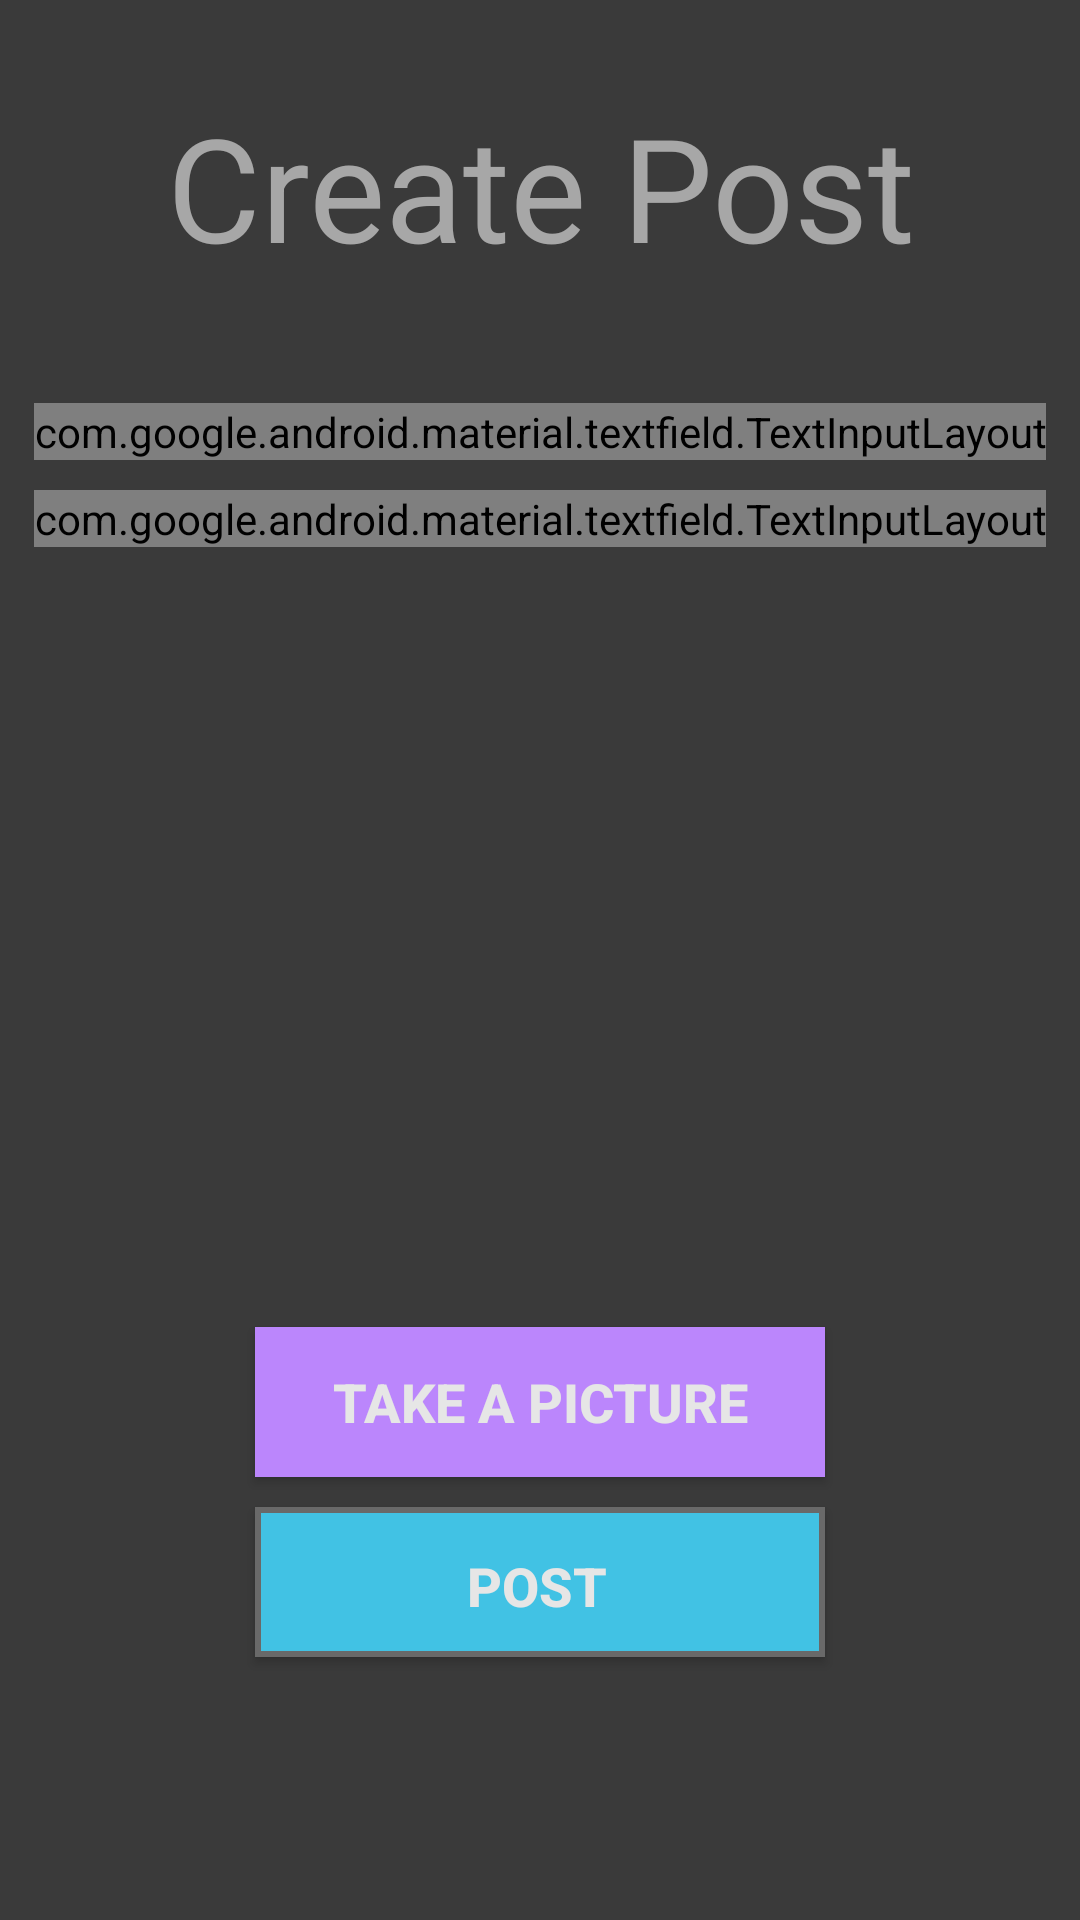

Android layout source for this screen:
<!-- AndroidManifest.xml: application theme Theme.SurfingPatrol -->
<!-- res/layout/activity_add_image.xml -->
<?xml version="1.0" encoding="utf-8"?>
<LinearLayout xmlns:android="http://schemas.android.com/apk/res/android"
    xmlns:app="http://schemas.android.com/apk/res-auto"
    xmlns:tools="http://schemas.android.com/tools"
    android:layout_width="match_parent"
    android:layout_height="match_parent"
    android:background="#E2222222"
    android:gravity="center_horizontal"
    android:orientation="vertical"
    tools:context=".AddImage">

    <TextView
        android:id="@+id/title"
        android:layout_width="match_parent"
        android:layout_height="wrap_content"
        android:layout_marginTop="30dp"
        android:layout_marginBottom="30dp"
        android:gravity="center"
        android:text="Create Post"
        android:textColor="#BFCCCCCC"
        android:textSize="48sp"
        android:textStyle="normal" />



    <com.google.android.material.textfield.TextInputLayout
        android:id="@+id/post_beach_name"
        android:layout_width="wrap_content"
        android:layout_height="wrap_content"
        style="@style/Widget.MaterialComponents.TextInputLayout.OutlinedBox"
        android:textColorHint="#E6E6E6"
        app:boxBackgroundColor="@color/text_inp_login"
        app:boxStrokeColor="#BBBBBB"
        app:boxStrokeWidth="20dp"
        android:layout_marginTop="10dp"
        android:theme="@style/TextInputLayoutStyle"

        app:hintTextAppearance="@style/TextLabelDummy"
        >

        <com.google.android.material.textfield.TextInputEditText
            android:layout_width="wrap_content"
            android:layout_height="wrap_content"
            android:layout_marginTop="30dp"
            android:width="350dp"
            android:height="300dp"
            android:ems="10"
            android:hint="Location"
            android:inputType="textPersonName"
            android:textColor="#E6E6E6"
            android:textColorHint="#E6E6E6"
            android:textSize="17sp"
            android:layout_marginBottom="12dp"
            app:boxStrokeColor="#E6E6E6"></com.google.android.material.textfield.TextInputEditText>
    </com.google.android.material.textfield.TextInputLayout>

    <com.google.android.material.textfield.TextInputLayout
        android:id="@+id/spot_description"
        android:layout_width="wrap_content"
        android:layout_height="wrap_content"
        style="@style/Widget.MaterialComponents.TextInputLayout.OutlinedBox"
        android:textColorHint="#E6E6E6"
        app:boxBackgroundColor="@color/text_inp_login"
        app:boxStrokeColor="#BBBBBB"
        app:boxStrokeWidth="20dp"
        android:layout_marginTop="10dp"
        android:theme="@style/TextInputLayoutStyle"

        app:hintTextAppearance="@style/TextLabelDummy"
        >

        <com.google.android.material.textfield.TextInputEditText
            android:layout_width="wrap_content"
            android:layout_height="wrap_content"
            android:layout_marginTop="30dp"
            android:width="350dp"
            android:height="300dp"
            android:ems="10"
            android:hint="Description"
            android:inputType="textPersonName"
            android:textColor="#E6E6E6"
            android:textColorHint="#E6E6E6"
            android:textSize="17sp"
            app:boxStrokeColor="#E6E6E6"></com.google.android.material.textfield.TextInputEditText>
    </com.google.android.material.textfield.TextInputLayout>

    <ImageView
        android:layout_marginTop="20dp"
        android:id="@+id/image_preview"
        android:layout_width="200dp"
        android:layout_height="200dp"/>
    <Button
        android:id="@+id/take_pic_btn"
        android:layout_width="wrap_content"
        android:layout_height="wrap_content"
        android:layout_marginTop="40dp"
        android:width="190dp"
        android:height="50dp"
        android:background="@color/purple_200"
        android:text="Take A picture"
        android:textColor="#E6E6E6"
        android:textSize="18sp"
        android:textStyle="bold" />

    <Button
        android:id="@+id/send_post_btn"
        android:layout_width="wrap_content"
        android:layout_height="wrap_content"
        android:layout_marginTop="10dp"
        android:width="190dp"
        android:height="50dp"
        android:background="@drawable/custom_login_button"
        android:text="POST"
        android:textColor="#E6E6E6"
        android:textSize="18sp"
        android:textStyle="bold" />
</LinearLayout>
<!-- resources referenced by this layout -->
<resources>
  <color name="purple_200">#FFBB86FC</color>
  <color name="text_inp_login">#525252</color>
  <!-- drawable custom_login_button (drawable) -->
  <?xml version="1.0" encoding="utf-8"?>
  <selector xmlns:android="http://schemas.android.com/apk/res/android">
      <item>
          <shape android:shape="rectangle">
              <padding
                  android:bottom="14dp"
                  android:left="12dp"
                  android:right="14dp"
                  android:top="14dp" />
              <solid android:color="@color/button_login" />
              <stroke android:color="@color/text_inp_login_border" android:width="2dp" />
          </shape>
      </item>
  </selector>
  <style name="TextInputLayoutStyle" parent="Widget.MaterialComponents.TextInputLayout.OutlinedBox">
          <item name="boxStrokeColor">#fff</item>
          <item name="boxStrokeWidth">10dp</item>
      </style>
  <style name="TextLabelDummy" parent="Widget.MaterialComponents.TextInputLayout.FilledBox.Dense">
          <item name="colorAccent">@color/black</item>
          <item name="android:textColorHint">@color/purple_200</item>
          <item name="colorControlActivated">@color/white</item>
          <item name="android:textSize">14sp</item>
      </style>
  <style name="Theme.SurfingPatrol" parent="Theme.AppCompat.Light.DarkActionBar">
          
          <item name="colorPrimary">@color/purple_500</item>
          <item name="colorPrimaryDark">@color/purple_700</item>
          <item name="colorAccent">@color/teal_200</item>
          
      </style>
  <color name="button_login">#41C2E4</color>
  <color name="text_inp_login_border">#696969</color>
  <color name="black">#FF000000</color>
  <color name="white">#FFFFFFFF</color>
  <color name="purple_500">#FF6200EE</color>
  <color name="purple_700">#FF3700B3</color>
  <color name="teal_200">#FF03DAC5</color>
</resources>
